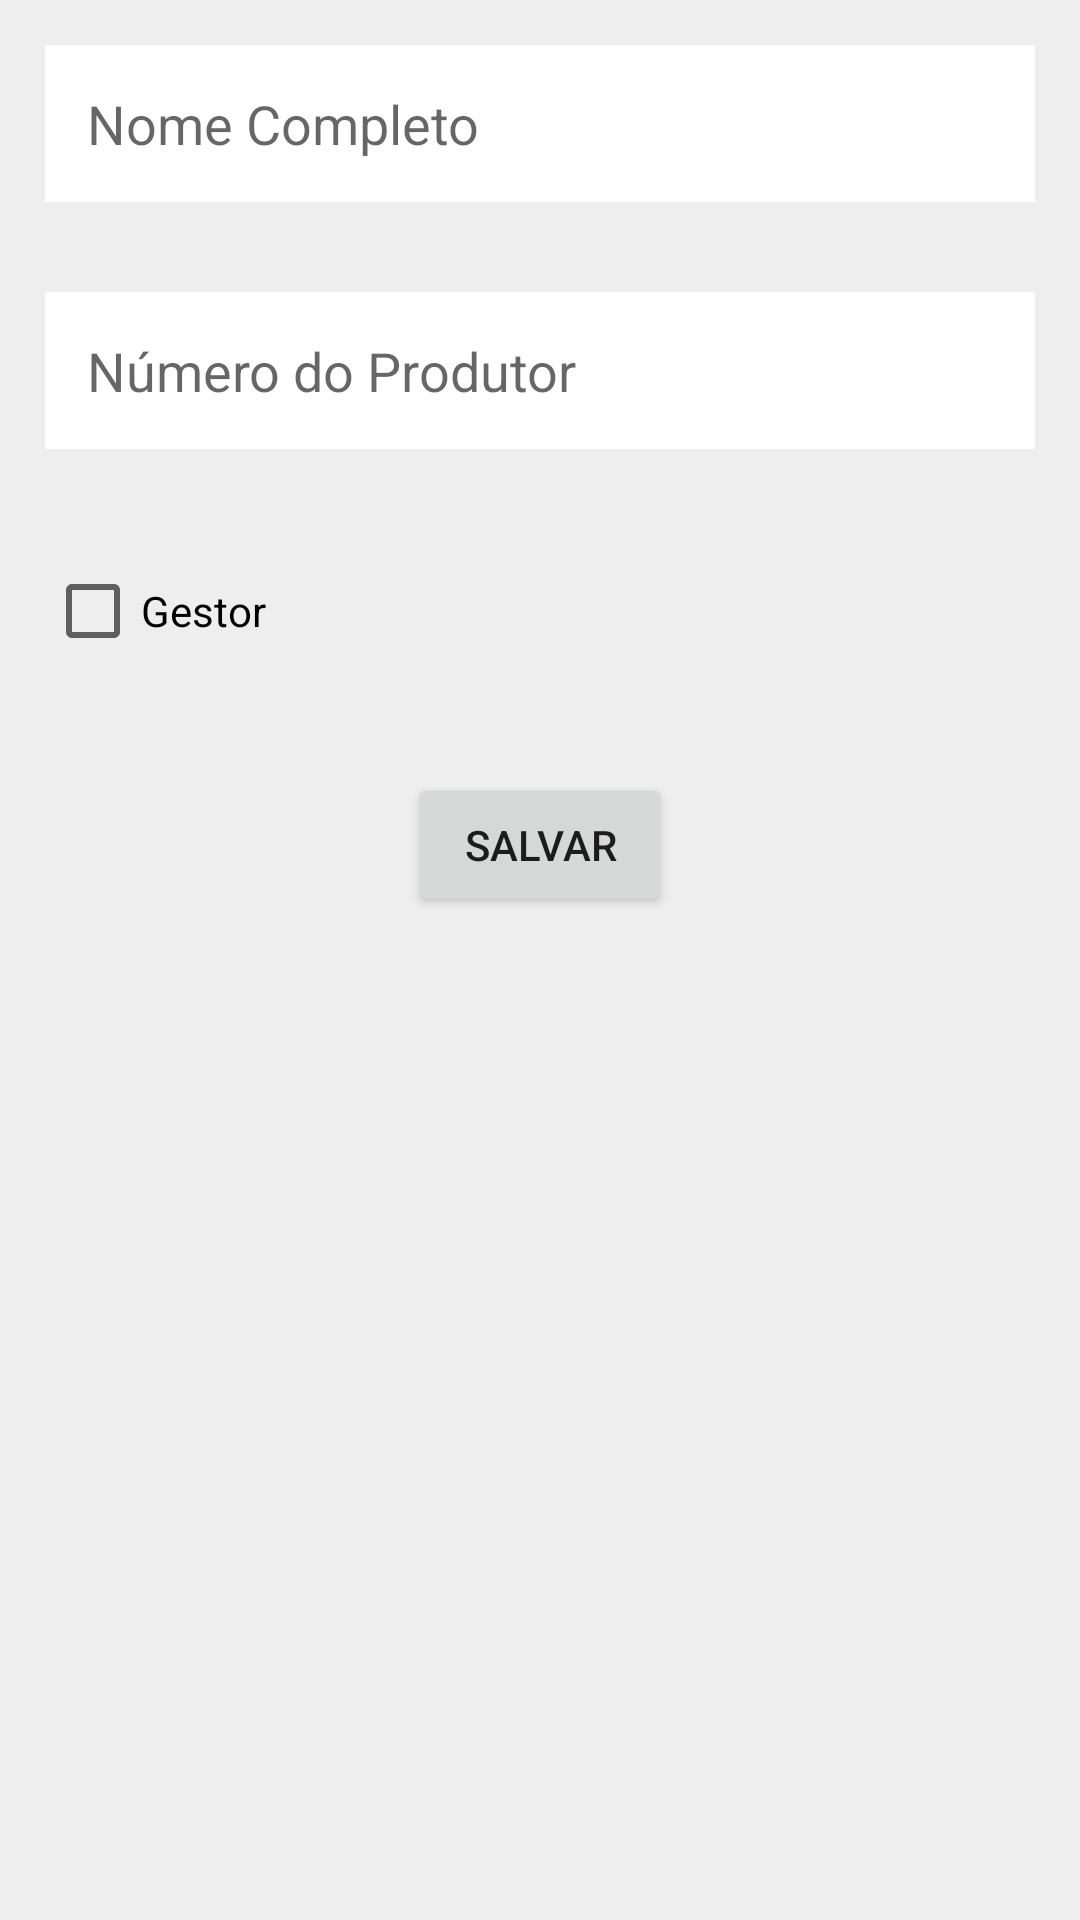

Produce the Android XML layout that renders to this screen, including the resource entries it uses.
<!-- AndroidManifest.xml: application theme Theme.Gcoole -->
<!-- res/layout/view_editar_produtor.xml -->
<?xml version="1.0" encoding="utf-8"?>
<LinearLayout xmlns:android="http://schemas.android.com/apk/res/android"
    android:id="@+id/idBtSalvar"
    android:layout_width="fill_parent"
    android:layout_height="fill_parent"
    android:background="#EEEEEE"
    android:orientation="vertical">

    <LinearLayout
        android:layout_width="fill_parent"
        android:layout_height="wrap_content"
        android:orientation="horizontal">

        <EditText
            android:id="@+id/idnomeProdEditar"
            android:layout_width="fill_parent"
            android:layout_height="wrap_content"
            android:layout_margin="15dp"
            android:background="@color/white"
            android:hint="@string/nomecomp"
            android:padding="14dp" />

    </LinearLayout>


    <LinearLayout
        android:layout_width="fill_parent"
        android:layout_height="wrap_content"
        android:orientation="horizontal">

        <EditText
            android:id="@+id/idNumProdEditar"
            android:layout_width="fill_parent"
            android:layout_height="wrap_content"
            android:layout_margin="15dp"
            android:background="@color/white"
            android:hint="@string/numProp"
            android:inputType="number"
            android:padding="14dp" />

    </LinearLayout>


    <CheckBox
        android:id="@+id/idradioBTdonoTaqueEditar"
        android:layout_width="wrap_content"
        android:layout_height="wrap_content"
        android:layout_margin="15dp"
        android:text="@string/gestor">

    </CheckBox>

    <Button
        android:id="@+id/idBtsalvarEditar"
        android:layout_width="wrap_content"
        android:layout_height="wrap_content"
        android:layout_gravity="center"
        android:layout_margin="15dp"
        android:text="@string/Salvar" />

</LinearLayout>
<!-- resources referenced by this layout -->
<resources>
  <color name="white">#FFFFFFFF</color>
  <string name="Salvar">Salvar</string>
  <string name="gestor">Gestor</string>
  <string name="nomecomp">Nome Completo</string>
  <string name="numProp">Número do Produtor</string>
  <style name="Theme.Gcoole" parent="Theme.MaterialComponents.DayNight.DarkActionBar">
          
          <item name="colorPrimary">@color/purple_500</item>
          <item name="colorPrimaryVariant">@color/purple_700</item>
          <item name="colorOnPrimary">@color/white</item>
          
          <item name="colorSecondary">@color/teal_200</item>
          <item name="colorSecondaryVariant">@color/teal_700</item>
          <item name="colorOnSecondary">@color/black</item>
          
          <item name="android:statusBarColor" tools:targetApi="l">?attr/colorPrimaryVariant</item>
          
      </style>
  <color name="purple_500">#000000</color>
  <color name="purple_700">#504F53</color>
  <color name="teal_200">#FF03DAC5</color>
  <color name="teal_700">#FF018786</color>
  <color name="black">#FF000000</color>
</resources>
